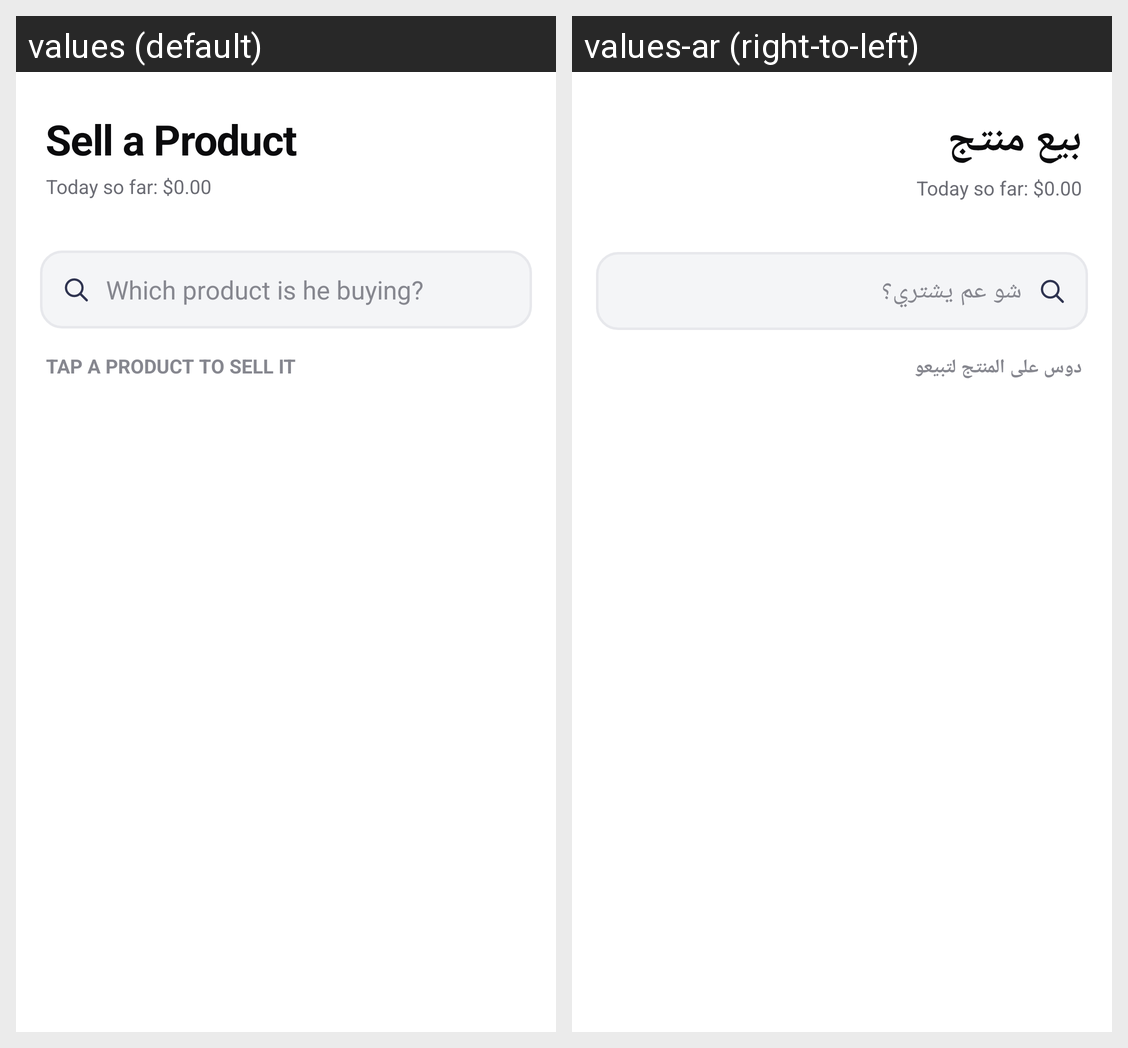

Locale-by-locale string values for the Android screen shown in this grid:
Android screen res/layout/page_sell.xml rendered under 2 locales, left to right: values (default), values-ar (right-to-left). Device: Nexus 5 (rendered at 1080×1920; each locale shown at half size, 540×960, under a caption strip naming it); theme AppTheme.
Strings drawn on this screen, with the default value and each locale's value (text and hints the layout hard-codes, and strings that could not be matched under every locale, appear in the picture but are not listed):

sell_title
  values: Sell a Product
  values-ar: بيع منتج

which_product
  values: Which product is he buying?
  values-ar: شو عم يشتري؟

tap_to_sell
  values: TAP A PRODUCT TO SELL IT
  values-ar: دوس على المنتج لتبيعو
